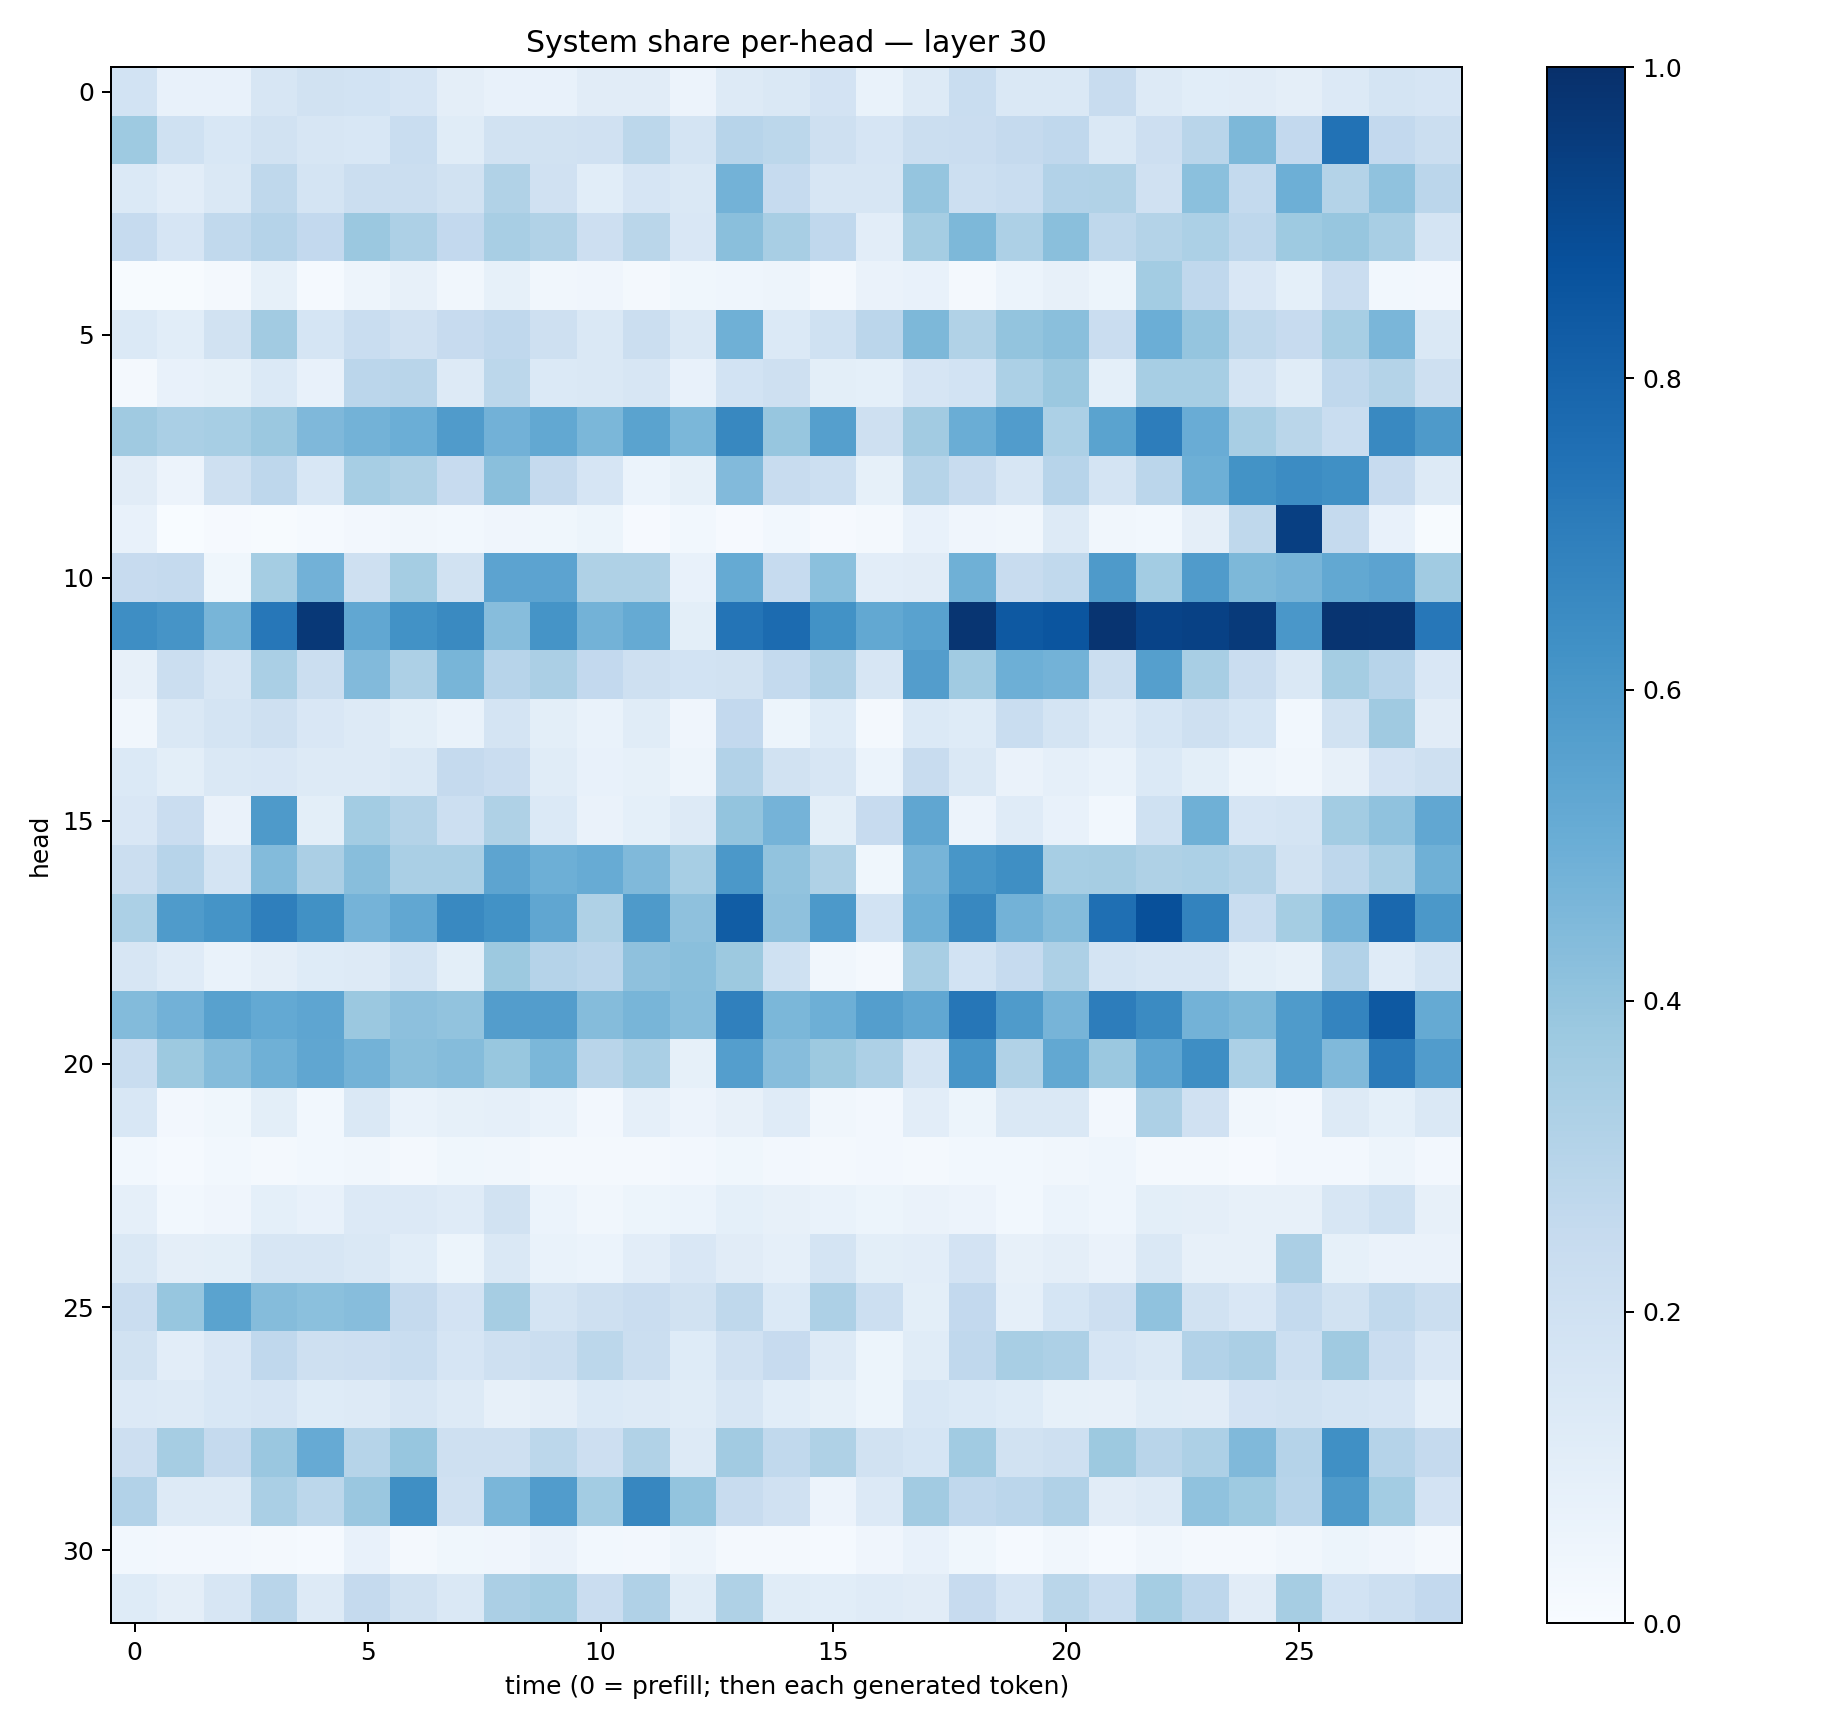

The table this chart was drawn from, first rows:
0.18397287, 0.07515758, 0.076848105, 0.15990151, 0.19264187, 0.18555132, 0.16650876, 0.09431514, 0.07731467, 0.071765915, 0.112270735, 0.11211572, 0.057145216, 0.12840262, 0.14772716, 0.18198918, 0.07026914, 0.13104858, 0.23234296, 0.1428307, 0.14414681, 0.2363877, 0.13275366, 0.10596848
0.372, 0.1996, 0.1552, 0.1905, 0.1613, 0.1556, 0.2316, 0.1149, 0.1935, 0.191, 0.1953, 0.2787, 0.1734, 0.295, 0.2809, 0.2087, 0.165, 0.2229, 0.2299, 0.2511, 0.2685, 0.1449, 0.2117, 0.2927
0.1393, 0.1044, 0.1439, 0.273, 0.1767, 0.2263, 0.225, 0.1875, 0.3157, 0.1969, 0.1068, 0.1662, 0.1413, 0.4792, 0.2475, 0.1638, 0.1581, 0.3954, 0.2182, 0.2322, 0.31, 0.3136, 0.1956, 0.4181
0.2482, 0.1645, 0.2632, 0.3018, 0.2588, 0.3811, 0.3254, 0.2616, 0.3417, 0.3153, 0.2135, 0.2882, 0.1497, 0.4256, 0.3417, 0.2692, 0.104, 0.3552, 0.4537, 0.3247, 0.4222, 0.271, 0.306, 0.3283
0.007413, 0.004599, 0.01696, 0.08417, 0.01485, 0.0473, 0.08128, 0.03372, 0.0848, 0.03185, 0.04125, 0.01781, 0.03784, 0.04353, 0.04898, 0.01674, 0.06442, 0.07308, 0.02299, 0.05892, 0.08075, 0.05269, 0.3574, 0.2693
0.1381, 0.1069, 0.1882, 0.361, 0.1689, 0.2314, 0.1977, 0.2425, 0.269, 0.2062, 0.145, 0.2188, 0.1415, 0.4895, 0.1382, 0.2022, 0.2851, 0.4561, 0.3127, 0.4021, 0.4237, 0.2277, 0.4963, 0.3957
0.0194, 0.07122, 0.08241, 0.1396, 0.07528, 0.2814, 0.2914, 0.1314, 0.2799, 0.1406, 0.1414, 0.164, 0.07043, 0.1854, 0.2045, 0.09897, 0.09353, 0.1667, 0.1858, 0.3319, 0.3795, 0.09, 0.3444, 0.3471
0.37, 0.3372, 0.3472, 0.3822, 0.45, 0.4791, 0.4984, 0.5798, 0.4828, 0.5235, 0.4589, 0.5474, 0.4587, 0.6625, 0.3912, 0.5638, 0.2098, 0.3617, 0.5001, 0.5757, 0.3302, 0.5501, 0.7014, 0.5077
0.1096, 0.05809, 0.209, 0.2744, 0.154, 0.3466, 0.322, 0.2447, 0.4219, 0.2526, 0.1674, 0.05928, 0.08359, 0.4425, 0.2348, 0.2186, 0.08226, 0.2973, 0.2376, 0.162, 0.2961, 0.1748, 0.285, 0.4955
0.07577, 0.002889, 0.01088, 0.006509, 0.01318, 0.02392, 0.03488, 0.02861, 0.04191, 0.03709, 0.05387, 0.009699, 0.02846, 0.01095, 0.02994, 0.008209, 0.01573, 0.07334, 0.04101, 0.03255, 0.1252, 0.03247, 0.02888, 0.09474
0.2447, 0.2509, 0.03633, 0.3519, 0.4805, 0.2039, 0.3524, 0.1946, 0.5447, 0.5442, 0.3215, 0.322, 0.07597, 0.519, 0.2479, 0.4208, 0.1034, 0.1105, 0.4886, 0.2359, 0.2634, 0.5898, 0.3566, 0.58
0.64, 0.6097, 0.4687, 0.7243, 0.9679, 0.5309, 0.623, 0.6561, 0.4324, 0.6145, 0.4777, 0.5175, 0.09892, 0.7364, 0.771, 0.6242, 0.5258, 0.5534, 0.9769, 0.8404, 0.8562, 0.9811, 0.9249, 0.9327
0.07975, 0.2198, 0.1626, 0.3386, 0.2241, 0.4424, 0.3243, 0.4665, 0.2941, 0.3322, 0.2587, 0.2042, 0.1854, 0.1907, 0.257, 0.3202, 0.1606, 0.573, 0.3644, 0.4926, 0.4776, 0.2235, 0.5643, 0.3418
0.03459, 0.1454, 0.1761, 0.2094, 0.1499, 0.1277, 0.09995, 0.06814, 0.173, 0.09957, 0.06685, 0.1152, 0.04255, 0.2608, 0.0534, 0.123, 0.01607, 0.1391, 0.1226, 0.2324, 0.177, 0.1192, 0.1685, 0.2076
0.1383, 0.1006, 0.1424, 0.1514, 0.1254, 0.1297, 0.1443, 0.2526, 0.2272, 0.1143, 0.07442, 0.08249, 0.04829, 0.3106, 0.1879, 0.1567, 0.06088, 0.2402, 0.1456, 0.06372, 0.08883, 0.0693, 0.1373, 0.09827
0.1495, 0.2297, 0.06448, 0.5888, 0.09976, 0.3564, 0.3065, 0.2187, 0.3223, 0.1373, 0.06401, 0.09014, 0.1287, 0.4018, 0.4739, 0.1004, 0.2457, 0.5351, 0.05503, 0.1184, 0.07776, 0.03081, 0.2014, 0.4917
0.2233, 0.2957, 0.1745, 0.4403, 0.3358, 0.4289, 0.3375, 0.3396, 0.5403, 0.4948, 0.5091, 0.4485, 0.3471, 0.5946, 0.4042, 0.3207, 0.0381, 0.4705, 0.6043, 0.6354, 0.3475, 0.3482, 0.3218, 0.3287
0.3309, 0.585, 0.6153, 0.694, 0.6274, 0.4758, 0.5303, 0.6573, 0.6219, 0.5331, 0.3226, 0.5889, 0.4119, 0.8242, 0.4133, 0.5915, 0.187, 0.4924, 0.6623, 0.4803, 0.4364, 0.7544, 0.878, 0.6788
0.1639, 0.1177, 0.06858, 0.09711, 0.1222, 0.1326, 0.178, 0.1004, 0.3783, 0.3014, 0.2842, 0.4129, 0.4249, 0.3762, 0.2029, 0.03129, 0.01905, 0.3406, 0.1866, 0.2498, 0.3272, 0.176, 0.1596, 0.1563
0.4381, 0.4814, 0.5572, 0.5215, 0.538, 0.3794, 0.4163, 0.4028, 0.5719, 0.571, 0.4367, 0.4671, 0.4265, 0.6903, 0.4579, 0.4951, 0.5691, 0.5301, 0.7267, 0.5835, 0.4717, 0.703, 0.6507, 0.4785
0.2327, 0.3764, 0.4359, 0.4894, 0.5331, 0.4777, 0.4221, 0.4353, 0.3882, 0.4581, 0.2905, 0.338, 0.08209, 0.5674, 0.4317, 0.3786, 0.3271, 0.1787, 0.6086, 0.3136, 0.5253, 0.3813, 0.5369, 0.6394
0.1551, 0.02576, 0.03762, 0.09855, 0.0284, 0.1447, 0.06814, 0.08485, 0.08938, 0.06655, 0.02707, 0.08712, 0.05711, 0.08158, 0.1198, 0.0333, 0.02605, 0.1038, 0.05081, 0.1416, 0.1444, 0.02708, 0.3254, 0.1955
0.02761, 0.01476, 0.02873, 0.02307, 0.02845, 0.03375, 0.01974, 0.03553, 0.03137, 0.0202, 0.01837, 0.01731, 0.02631, 0.03845, 0.02482, 0.0199, 0.02415, 0.01973, 0.02947, 0.0302, 0.03242, 0.04442, 0.02104, 0.01876
0.08753, 0.02768, 0.04115, 0.09223, 0.07074, 0.1334, 0.1349, 0.1186, 0.1947, 0.06131, 0.03159, 0.05325, 0.0586, 0.09084, 0.0815, 0.06804, 0.05289, 0.06639, 0.05521, 0.02833, 0.06104, 0.04559, 0.1003, 0.09761
0.145, 0.09653, 0.09844, 0.1633, 0.1595, 0.1467, 0.1067, 0.05088, 0.1429, 0.06991, 0.06191, 0.1019, 0.151, 0.1107, 0.08726, 0.1749, 0.1015, 0.104, 0.1818, 0.08084, 0.09463, 0.06455, 0.1475, 0.07915
0.2283, 0.394, 0.5493, 0.4339, 0.4184, 0.432, 0.2504, 0.1823, 0.3507, 0.1784, 0.205, 0.2276, 0.1926, 0.2722, 0.1389, 0.3274, 0.2177, 0.101, 0.2594, 0.08881, 0.1688, 0.2137, 0.4092, 0.1907
0.1876, 0.1037, 0.1497, 0.2671, 0.2057, 0.2137, 0.2313, 0.1664, 0.2069, 0.2191, 0.2806, 0.2197, 0.1221, 0.196, 0.2436, 0.1318, 0.05321, 0.1138, 0.2679, 0.3416, 0.3274, 0.1645, 0.1477, 0.3111
0.1338, 0.1268, 0.155, 0.1647, 0.1212, 0.1294, 0.1564, 0.1273, 0.08079, 0.09754, 0.1401, 0.1323, 0.1168, 0.1603, 0.1058, 0.0832, 0.05273, 0.153, 0.1399, 0.1223, 0.08394, 0.08046, 0.1161, 0.1124
0.2144, 0.3483, 0.2523, 0.3834, 0.5126, 0.2998, 0.3941, 0.2077, 0.2066, 0.2777, 0.2134, 0.3133, 0.1283, 0.3596, 0.2636, 0.3206, 0.1902, 0.171, 0.3652, 0.1875, 0.2109, 0.3782, 0.2892, 0.3243
0.3088, 0.1257, 0.1291, 0.3395, 0.2786, 0.3857, 0.6363, 0.1977, 0.4615, 0.5747, 0.3582, 0.6666, 0.4021, 0.2347, 0.1971, 0.0582, 0.1351, 0.3603, 0.2662, 0.2833, 0.3185, 0.1129, 0.1258, 0.41
0.02925, 0.02364, 0.02505, 0.02325, 0.01223, 0.07272, 0.01732, 0.03539, 0.04183, 0.06354, 0.02877, 0.0253, 0.04881, 0.0213, 0.02116, 0.01226, 0.04072, 0.07318, 0.03687, 0.01489, 0.03172, 0.01347, 0.03501, 0.01744
0.1244, 0.09751, 0.1639, 0.2926, 0.1255, 0.2535, 0.1918, 0.1419, 0.334, 0.3547, 0.2279, 0.3197, 0.1133, 0.3236, 0.1154, 0.108, 0.1204, 0.1118, 0.2424, 0.1654, 0.2872, 0.2339, 0.3537, 0.2753
